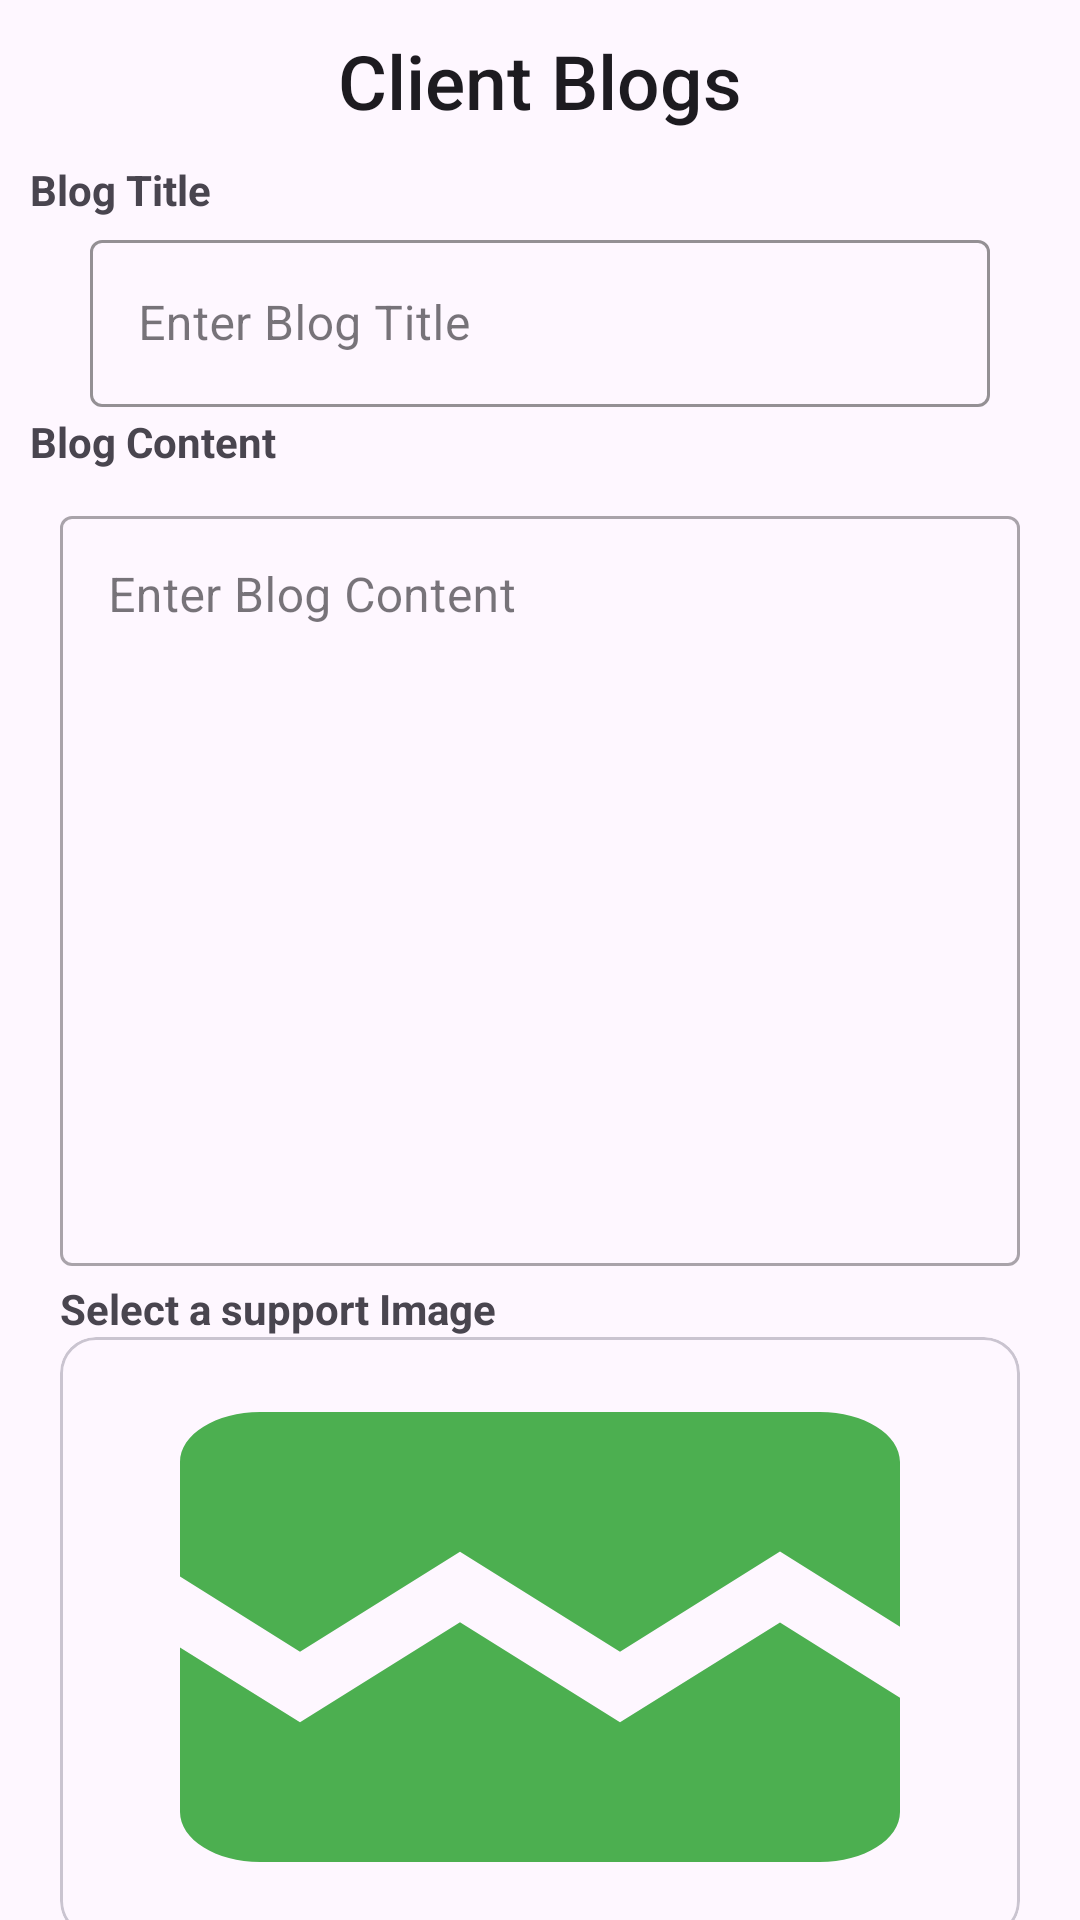

Produce the Android XML layout that renders to this screen, including the resource entries it uses.
<!-- AndroidManifest.xml: application theme Theme.ECOSORTAPP -->
<!-- res/layout/activity_upload_info.xml -->
<?xml version="1.0" encoding="utf-8"?>
<LinearLayout
    xmlns:android="http://schemas.android.com/apk/res/android"
    xmlns:app="http://schemas.android.com/apk/res-auto"
    xmlns:tools="http://schemas.android.com/tools"
    android:id="@+id/main"
    android:layout_width="match_parent"
    android:orientation="vertical"
    android:layout_height="match_parent"
    tools:context=".info.Upload_Info">

    <LinearLayout
        android:layout_width="match_parent"
        android:layout_height="wrap_content"
        android:padding="10dp"
        android:orientation="horizontal">

        <ImageView
            android:layout_width="wrap_content"
            android:layout_height="wrap_content"
            android:src="@drawable/baseline_arrow_back_ios_24"
            />

        <TextView
            android:layout_width="match_parent"
            android:layout_height="wrap_content"
            android:text="Client Blogs"
            android:textAlignment="center"
            android:textAppearance="@style/TextAppearance.AppCompat.Title"
            android:textSize="25sp" />
    </LinearLayout>

    <TextView
        android:layout_width="wrap_content"
        android:layout_height="wrap_content"
        android:layout_marginStart="10dp"
        android:text="Blog Title"
        android:textStyle="bold" />

    <com.google.android.material.textfield.TextInputLayout
        style="@style/Widget.MaterialComponents.TextInputLayout.OutlinedBox"
        android:layout_width="match_parent"
        android:layout_height="wrap_content"
        android:layout_marginHorizontal="30dp"
        android:layout_marginVertical="2dp"
        app:boxStrokeColor="#4CAF50"
        app:hintTextColor="#4CAF50">

        <com.google.android.material.textfield.TextInputEditText
            android:id="@+id/blogTitle"
            android:layout_width="match_parent"
            android:layout_height="wrap_content"
            android:hint="Enter Blog Title"
            android:inputType="text" />
    </com.google.android.material.textfield.TextInputLayout>

    <TextView
        android:layout_width="wrap_content"
        android:layout_height="wrap_content"
        android:layout_marginStart="10dp"
        android:text="Blog Content"
        android:textStyle="bold" />

    <com.google.android.material.textfield.TextInputLayout
        android:layout_width="match_parent"
        android:layout_height="260dp"
        style="@style/Widget.MaterialComponents.TextInputLayout.OutlinedBox"
        android:layout_marginHorizontal="20dp"
        android:layout_marginTop="10dp">

        <com.google.android.material.textfield.TextInputEditText
            android:id="@+id/blogContent"
            android:hint="Enter Blog Content"
            android:inputType="textMultiLine"
            android:lineSpacingMultiplier="1.8"
            android:gravity="top"
            android:background="@null"
            android:ems="10"
            android:layout_width="match_parent"
            android:layout_height="250dp"
            />
    </com.google.android.material.textfield.TextInputLayout>

    <TextView
        android:layout_width="match_parent"
        android:layout_height="wrap_content"
        android:textStyle="bold"
        android:text="Select a support Image"
        android:layout_marginHorizontal="20dp"
        />

    <com.google.android.material.card.MaterialCardView
        android:layout_width="match_parent"
        android:layout_height="200dp"
        android:layout_marginHorizontal="20dp">

        <ImageView
            android:id="@+id/selectImage"
            android:layout_width="match_parent"
            android:layout_height="200dp"
            android:scaleType="fitXY"
            android:src="@drawable/baseline_broken_image_24" />

    </com.google.android.material.card.MaterialCardView>

    <Button
        android:id="@+id/btnPost"
        android:layout_width="match_parent"
        android:layout_height="wrap_content"
        android:layout_marginVertical="10dp"
        android:text="Post Blog"
        android:backgroundTint="#83BB6F"
        android:layout_marginHorizontal="100dp"
        />





</LinearLayout>
<!-- resources referenced by this layout -->
<resources>
  <!-- drawable baseline_broken_image_24 (drawable) -->
  <vector xmlns:android="http://schemas.android.com/apk/res/android" android:height="24dp" android:tint="#4CAF50" android:viewportHeight="24" android:viewportWidth="24" android:width="24dp">
        
      <path android:fillColor="@android:color/white" android:pathData="M21,5v6.59l-3,-3.01 -4,4.01 -4,-4 -4,4 -3,-3.01L3,5c0,-1.1 0.9,-2 2,-2h14c1.1,0 2,0.9 2,2zM18,11.42l3,3.01L21,19c0,1.1 -0.9,2 -2,2L5,21c-1.1,0 -2,-0.9 -2,-2v-6.58l3,2.99 4,-4 4,4 4,-3.99z"/>
      
  </vector>
  <style name="Theme.ECOSORTAPP" parent="Base.Theme.ECOSORTAPP" />
  <style name="Base.Theme.ECOSORTAPP" parent="Theme.Material3.DayNight.NoActionBar">
          
          
      </style>
</resources>
